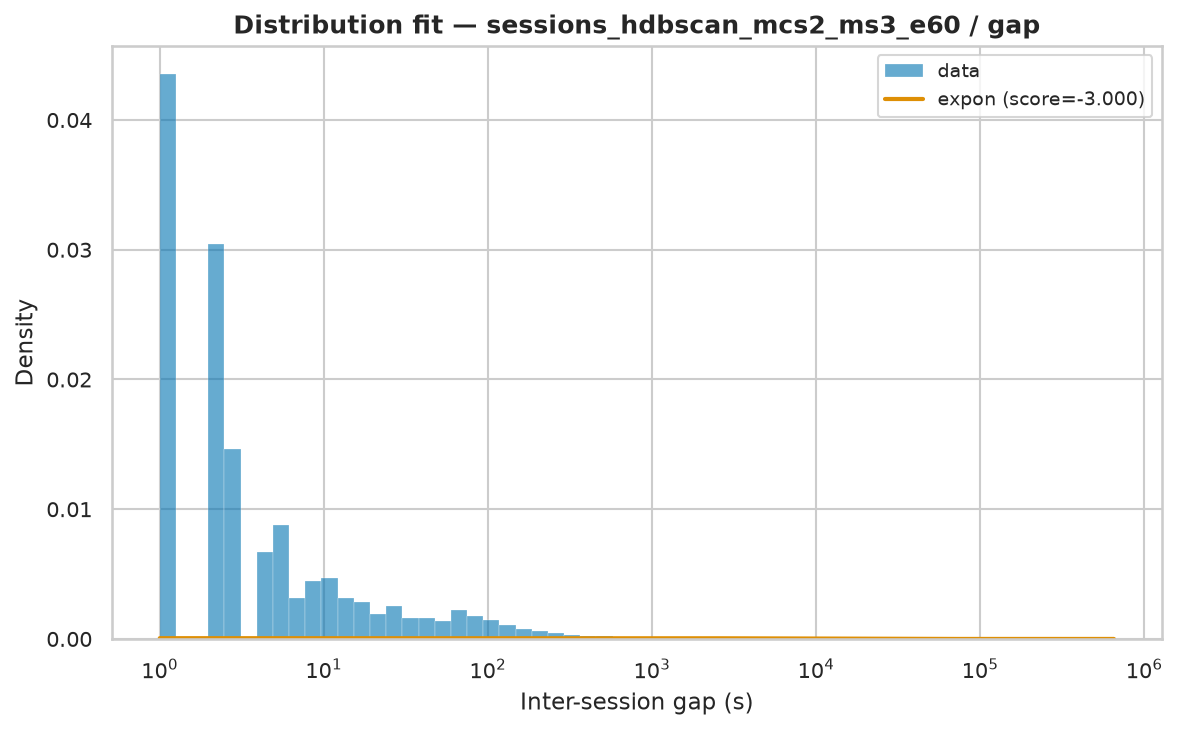

The table this chart was drawn from, first rows:
name	score	bootstrap_score	bootstrap_pass	loc	scale	arg
expon	-3	0.0	False	1.0	16829	()
fisk	-3	0.0	False	1	633.8	(np.float64(0.5674950862748036),)
pareto	-3	0.0	False	-79.92	80.92	(np.float64(0.3358147652363987),)
lomax	-3	0.0	False	1	80.92	(np.float64(0.3358112457222142),)
genpareto	-3	0.0	False	0.9999	241	(np.float64(2.9767763430086513),)
weibull_min	-1.796	0.0	False	1	23030	(np.float64(0.3619520070158013),)
gamma	-0.4859	0.0	False	1	4.348	(np.float64(6.799949314585877e-05),)
